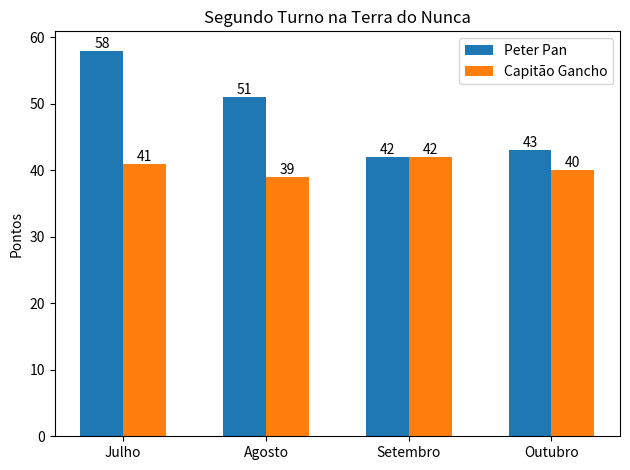

Reproduce this figure in Python.
#!/usr/bin/env python
# coding: utf-8

# In[24]:


import matplotlib
import matplotlib.pyplot as grafico
import numpy as np


labels = ['Julho','Agosto','Setembro','Outubro']
peter_pan = [58,51,42,43]
capitao_gancho = [41,39,42,40]

x = np.arange(len(labels))  
width = 0.3  

fig, ax = grafico.subplots()
rects1 = ax.bar(x - width/2, peter_pan, width, 
                label='Peter Pan')
rects2 = ax.bar(x + width/2, capitao_gancho, width, 
                label='Capitão Gancho')

ax.set_ylabel('Pontos')
ax.set_title('Segundo Turno na Terra do Nunca')
ax.set_xticks(x)
ax.set_xticklabels(labels)
ax.legend()

def autolabel(rects):
    for rect in rects:
        height = rect.get_height()
        ax.annotate('{}'.format(height),
                    xy=(rect.get_x() + rect.get_width()
                        / 2, height),
                    xytext=(0, 0),  
                    textcoords="offset points",
                    ha='center', va='bottom')

autolabel(rects1)
autolabel(rects2)

fig.tight_layout()

grafico.show()


# In[ ]:




